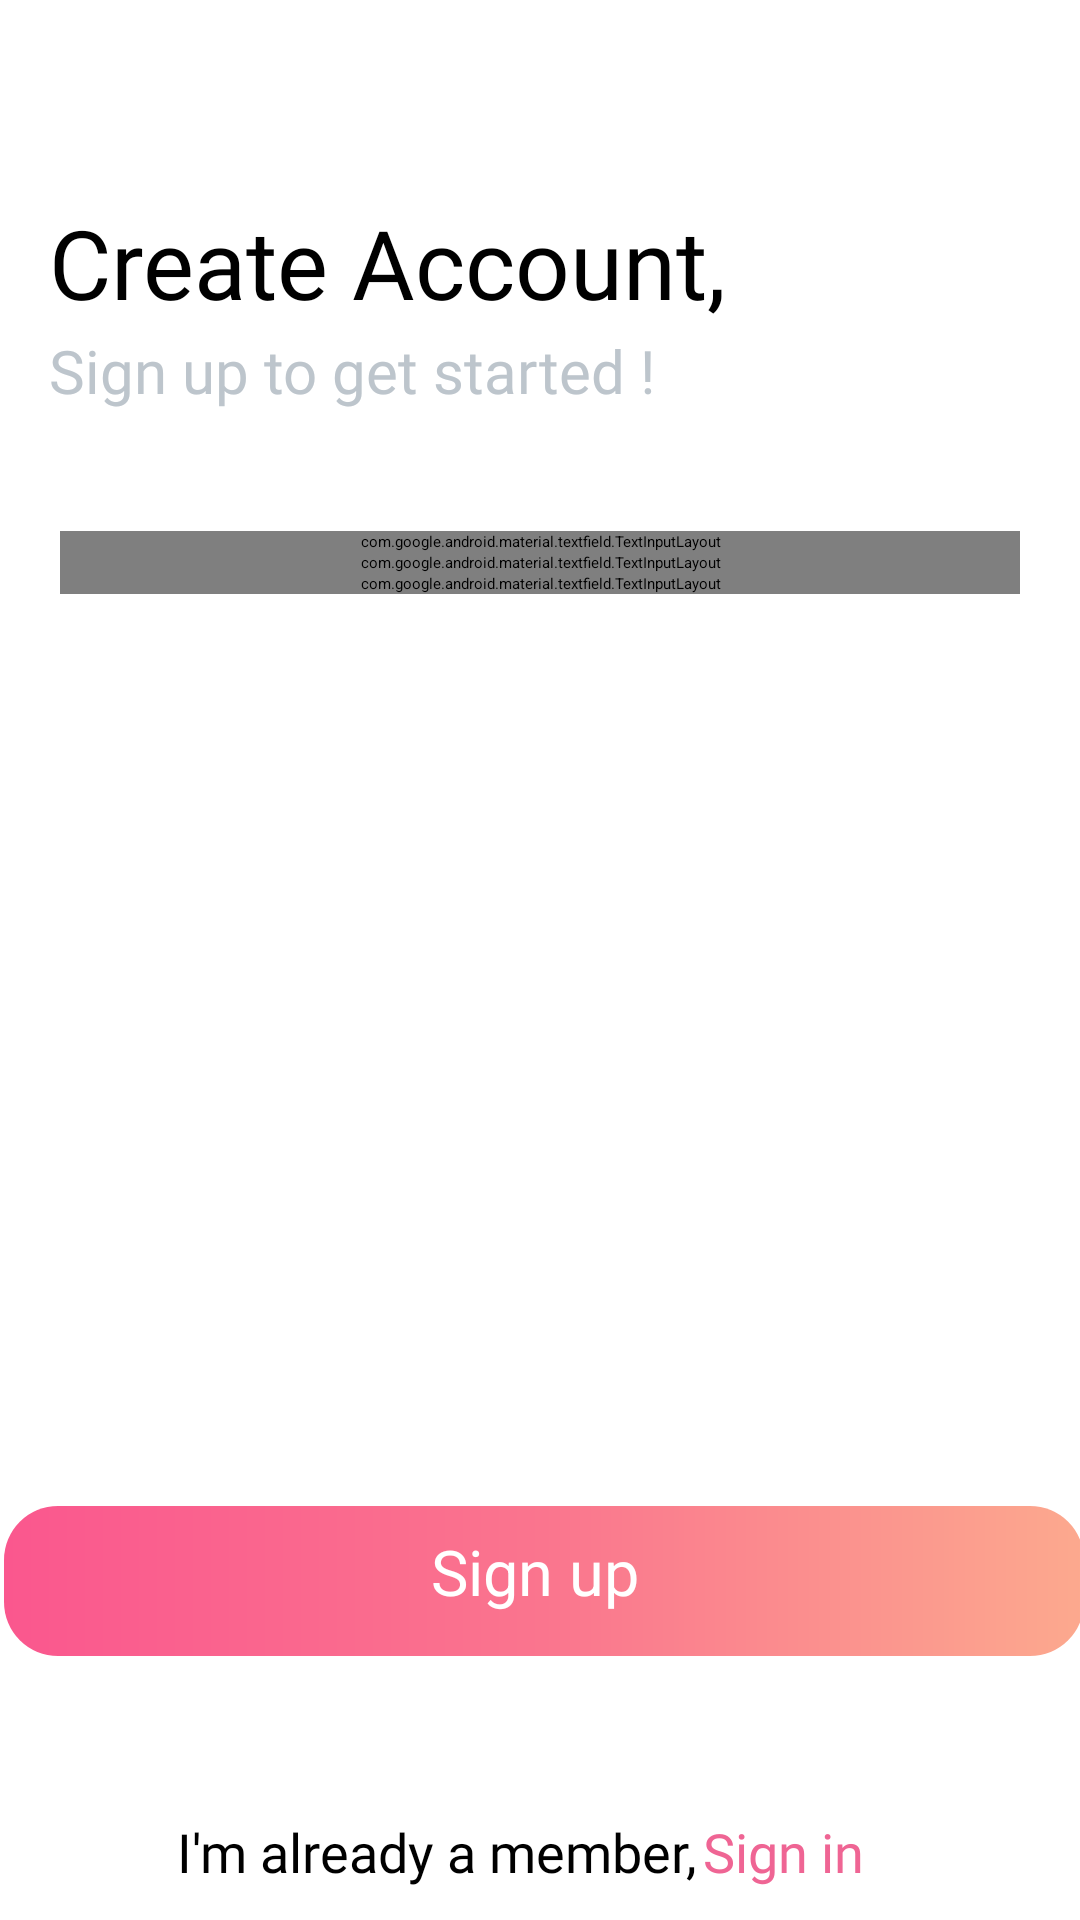

This screen was rendered from an Android layout file. Write that file and the resources it references.
<!-- AndroidManifest.xml: application theme Theme.MyApplication -->
<!-- res/layout/activity_signup_fragment.xml -->
<?xml version="1.0" encoding="utf-8"?>
<layout xmlns:tools="http://schemas.android.com/tools"
    xmlns:android="http://schemas.android.com/apk/res/android"
    xmlns:app="http://schemas.android.com/apk/res-auto">
    <data>
    </data>
    <androidx.constraintlayout.widget.ConstraintLayout
        android:layout_width="match_parent"
        android:layout_height="match_parent">
        <TextView
            android:id="@+id/tv_create"
            android:layout_width="wrap_content"
            android:layout_height="wrap_content"
            android:layout_marginTop="66dp"
            android:fontFamily="@font/sofia_m"
            android:text="Create Account,"
            android:textColor="@color/black"
            android:textSize="32dp"
            app:layout_constraintEnd_toEndOf="parent"
            app:layout_constraintHorizontal_bias="0.122"
            app:layout_constraintStart_toStartOf="parent"
            app:layout_constraintTop_toTopOf="parent"></TextView>

        <TextView
            android:id="@+id/tv_create1"
            android:layout_width="wrap_content"
            android:layout_height="wrap_content"
            android:layout_marginTop="1dp"
            android:fontFamily="@font/sofia_m"
            android:text="Sign up to get started !"
            android:textColor="#bdc5cc"
            android:textSize="20sp"
            app:layout_constraintEnd_toEndOf="@+id/tv_create"
            app:layout_constraintHorizontal_bias="0.0"
            app:layout_constraintStart_toStartOf="@+id/tv_create"
            app:layout_constraintTop_toBottomOf="@+id/tv_create"></TextView>

        <LinearLayout
            android:id="@+id/linearLayout"
            android:layout_width="match_parent"
            android:layout_height="305dp"
            android:layout_marginTop="40dp"
            android:orientation="vertical"
            app:layout_constraintEnd_toEndOf="parent"
            app:layout_constraintStart_toStartOf="parent"
            app:layout_constraintTop_toBottomOf="@+id/tv_create1">

            <com.google.android.material.textfield.TextInputLayout
                android:id="@+id/tv_fullname"
                style="@style/Widget.MaterialComponents.TextInputLayout.OutlinedBox"
                android:layout_width="match_parent"
                android:layout_height="wrap_content"
                android:layout_marginStart="20dp"
                android:layout_marginEnd="20dp"
                android:hint="Full name"
                android:textColorHint="#FF494747"
                app:boxBackgroundMode="outline"
                app:boxStrokeColor="#fca5b2"
                app:boxStrokeErrorColor="#FF0404"
                app:counterEnabled="true"
                app:counterMaxLength="30"
                app:counterTextAppearance="@style/TextAppearance.AppCompat.Small"
                app:counterTextColor="@color/black"
                app:errorTextColor="#FB0303"
                app:hintTextColor="#f76c99">

                <com.google.android.material.textfield.TextInputEditText
                    android:id="@+id/edt_fullname"
                    android:layout_width="match_parent"
                    android:layout_height="wrap_content"
                    android:inputType="text"
                    android:textColor="@color/black" />
            </com.google.android.material.textfield.TextInputLayout>

            <com.google.android.material.textfield.TextInputLayout
                android:id="@+id/tv_email"
                style="@style/Widget.MaterialComponents.TextInputLayout.OutlinedBox"
                android:layout_width="match_parent"
                android:layout_height="wrap_content"
                android:layout_marginStart="20dp"
                android:layout_marginEnd="20dp"
                android:hint="Email"
                android:textColorHint="#FF494747"
                app:boxStrokeColor="#fca5b2"
                app:counterEnabled="true"
                app:counterMaxLength="30"
                app:counterTextAppearance="@style/TextAppearance.AppCompat.Small"
                app:counterTextColor="@color/black"
                app:errorTextColor="#FF0404"
                app:hintTextColor="#f76c99"
                app:startIconTint="#f76c99">

                <com.google.android.material.textfield.TextInputEditText
                    android:id="@+id/edt_email"
                    android:layout_width="match_parent"
                    android:layout_height="wrap_content"
                    android:inputType="textEmailAddress"
                    android:textColor="@color/black" />
            </com.google.android.material.textfield.TextInputLayout>

            <com.google.android.material.textfield.TextInputLayout
                android:id="@+id/tv_password"
                style="@style/Widget.MaterialComponents.TextInputLayout.OutlinedBox"
                android:layout_width="match_parent"
                android:layout_height="wrap_content"
                android:layout_marginStart="20dp"
                android:layout_marginEnd="20dp"
                android:hint="Password"
                android:textColorHint="#FF494747"
                app:boxStrokeColor="#fca5b2"
                app:counterEnabled="true"
                app:counterMaxLength="30"
                app:counterOverflowTextAppearance="@style/TextAppearance.AppCompat.Small"
                app:counterTextAppearance="@style/TextAppearance.AppCompat.Small"
                app:counterTextColor="@color/black"
                app:endIconTint="#f76c99"
                app:errorTextColor="#FD0404"
                app:hintTextColor="#fb7ba5"
                app:passwordToggleEnabled="true"
                app:startIconTint="#f76c99">

                <com.google.android.material.textfield.TextInputEditText
                    android:id="@+id/edt_password"
                    android:layout_width="match_parent"
                    android:layout_height="wrap_content"
                    android:inputType="textPassword"
                    android:textColor="@color/black" />
            </com.google.android.material.textfield.TextInputLayout>
        </LinearLayout>

        <ImageButton
            android:id="@+id/image_button_signup"
            android:layout_width="360dp"
            android:layout_height="50dp"
            android:layout_marginLeft="50dp"
            android:layout_marginTop="20dp"
            android:layout_marginRight="50dp"
            android:background="@drawable/button_shape_2"
            app:layout_constraintEnd_toEndOf="@+id/linearLayout"
            app:layout_constraintHorizontal_bias="0.488"
            app:layout_constraintStart_toStartOf="@+id/linearLayout"
            app:layout_constraintTop_toBottomOf="@+id/linearLayout" />

        <TextView
            android:layout_width="wrap_content"
            android:layout_height="wrap_content"
            android:text="Sign up"
            android:textAlignment="center"
            android:textColor="@color/white"
            android:textSize="21sp"
            app:layout_constraintBottom_toBottomOf="@+id/image_button_signup"
            app:layout_constraintEnd_toEndOf="@+id/image_button_signup"
            app:layout_constraintHorizontal_bias="0.49"
            app:layout_constraintStart_toStartOf="@+id/image_button_signup"
            app:layout_constraintTop_toTopOf="@+id/image_button_signup"
            app:layout_constraintVertical_bias="0.35">

        </TextView>

        <TextView
            android:id="@+id/tv_have_account"
            android:layout_width="wrap_content"
            android:layout_height="30dp"
            android:layout_marginStart="62dp"
            android:layout_marginEnd="2dp"
            android:layout_marginBottom="5dp"
            android:fontFamily="@font/sofia_m"
            android:text="I'm already a member,"
            android:textColor="@color/black"
            android:textSize="18sp"
            app:layout_constraintBottom_toBottomOf="parent"
            app:layout_constraintEnd_toStartOf="@+id/tv_have_account_signin"
            app:layout_constraintStart_toStartOf="parent" />

        <TextView
            android:id="@+id/tv_have_account_signin"
            android:layout_width="wrap_content"
            android:layout_height="30dp"
            android:layout_marginEnd="75dp"
            android:layout_marginBottom="5dp"
            android:fontFamily="@font/sofia_m"
            android:text="Sign in"
            android:textColor="#EF6594"
            android:textSize="18sp"
            app:layout_constraintBottom_toBottomOf="parent"
            app:layout_constraintEnd_toEndOf="parent"
            app:layout_constraintHorizontal_bias="0.0"
            app:layout_constraintStart_toEndOf="@+id/tv_have_account" />
    </androidx.constraintlayout.widget.ConstraintLayout>
</layout>
<!-- resources referenced by this layout -->
<resources>
  <!-- drawable button_shape_2 (drawable) -->
  <?xml version="1.0" encoding="utf-8"?>
  <shape
      xmlns:android="http://schemas.android.com/apk/res/android">
  
  
      <corners
          android:radius="18dp" />
      <gradient
          android:angle="180"
          android:endColor="#fa578e"
          android:centerColor="#fa758e"
          android:startColor="#fca98e"
          android:type="linear" />
  
      />
  
  </shape>
  <!-- not gathered from this repository: default colours our renderer supplied (Android Studio template values) -->
  <color name="black">#FF000000</color>
  <color name="white">#FFFFFFFF</color>
</resources>
